Run: headless pygame with SDL's dummy video driver; simulated clock (each Clock.tick advances the game by its frame time, no real sleeping); random seed 0; keys injected as events and as key.get_pressed() state; no mouse input.
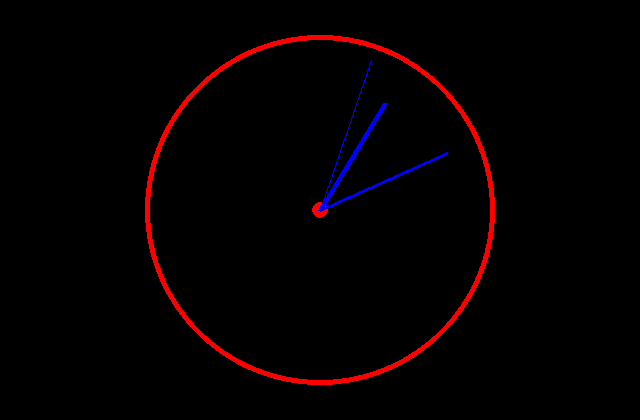
Frame 1 of 4 · flips 1–60 · no input
Frame 2 of 4 · flips 61–180 · tapped SPACE, RETURN · held RIGHT (→), D · screen unchanged from frame 1, image omitted
Frame 3 of 4 · flips 181–300 · held DOWN (↓), S · screen unchanged from frame 2, image omitted
Frame 4 of 4 · flips 301–420 · held LEFT (←), A, UP (↑), W · screen unchanged from frame 3, image omitted

The pygame program that drew these frames:

import pygame, math, time
from datetime import datetime

WINDOW_WIDTH, WINDOOW_HEIGHT, FPS = 640, 420, 60


class Application:
    def __init__(self, window_width: int, window_height: int, fps: int) -> None:
        self.window_width = window_width
        self.window_height = window_height
        self.fps = fps

        self.window = pygame.display.set_mode((self.window_width, self.window_height))
        self.deltaclock = pygame.time.Clock()
        self.clock = TimeClock(
            self.window_width // 2, self.window_height // 2, 175, datetime.now()
        )
        self.run()

    def render(self) -> None:
        self.window.fill((0, 0, 0))
        self.clock.render(self.window)
        pygame.display.flip()

    def update(self) -> None:
        for event in pygame.event.get():
            match event.type:
                case pygame.QUIT:
                    exit()
        time_now = datetime.now()

        self.clock.update(time_now)
        pygame.display.set_caption(time_now.strftime("%H:%M:%S"))

    def run(self) -> None:
        while True:
            self.render()
            self.update()
            self.deltaclock.tick(self.fps)


class TimeClock:
    def __init__(self, x_pos: int, y_pos: int, radius: float, time: datetime) -> None:
        self.update(time)
        self.x_pos = x_pos
        self.y_pos = y_pos
        self.radius = radius

    def update(self, time: datetime) -> None:
        self._hour = time.hour % 12
        self._minute = time.minute
        self._second = time.second

    # this method is quite complex and I would ideally handle rendering somewhere else.
    # I would perhaps use objects to represent shapes, then offload the drawing of these shapes to the application object.
    # But this method works fine.

    def render(self, display: pygame.surface.Surface):

        pygame.draw.circle(
            display, (255, 0, 0), (self.x_pos, self.y_pos), 0.05 * self.radius
        )
        pygame.draw.circle(
            display,
            (255, 0, 0),
            (self.x_pos, self.y_pos),
            self.radius,
            width=int(self.radius * 0.03),
        )

        hour_angle = 2 * math.pi * (self._hour / 12) - 0.5 * math.pi
        minute_angle = 2 * math.pi * (self._minute / 60) - 0.5 * math.pi
        second_angle = 2 * math.pi * (self._second / 60) - 0.5 * math.pi

        hour_pos = (
            self.x_pos + self.radius * 0.75 * math.cos(hour_angle),
            self.y_pos + self.radius * 0.70 * math.sin(hour_angle),
        )

        minute_pos = (
            self.x_pos + self.radius * 0.80 * math.cos(minute_angle),
            self.y_pos + self.radius * 0.80 * math.sin(minute_angle),
        )

        second_pos = (
            self.x_pos + self.radius * 0.95 * math.cos(second_angle),
            self.y_pos + self.radius * 0.90 * math.sin(second_angle),
        )

        pygame.draw.line(display, (0, 0, 255), hour_pos, (self.x_pos, self.y_pos), int(0.03 * self.radius))

        pygame.draw.line(display, (0, 0, 255), minute_pos, (self.x_pos, self.y_pos), int(0.02 * self.radius))

        pygame.draw.line(display, (0, 0, 255), second_pos, (self.x_pos, self.y_pos), int(0.01 * self.radius))


if __name__ == "__main__":
    application = Application(WINDOW_WIDTH, WINDOOW_HEIGHT, FPS)
